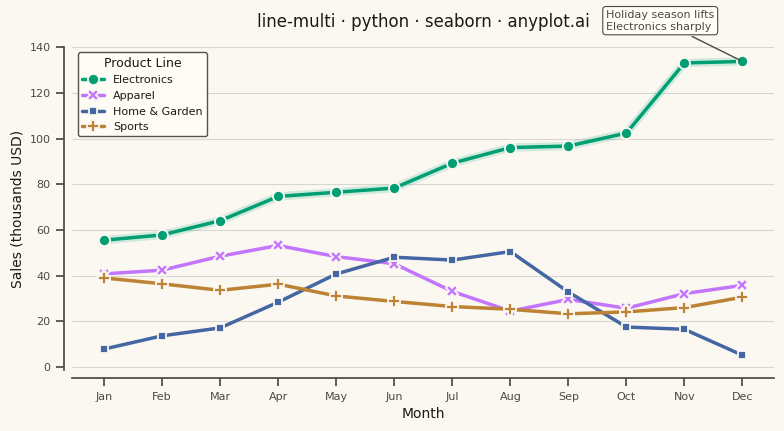

Reproduce this figure in Python.
""" anyplot.ai
line-multi: Multi-Line Comparison Plot
Library: seaborn 0.13.2 | Python 3.13.14
Quality: 89/100 | Updated: 2026-08-05
"""

import os

import matplotlib.pyplot as plt
import numpy as np
import pandas as pd
import seaborn as sns


# Theme tokens
THEME = os.getenv("ANYPLOT_THEME", "light")
PAGE_BG = "#FAF8F1" if THEME == "light" else "#1A1A17"
ELEVATED_BG = "#FFFDF6" if THEME == "light" else "#242420"
INK = "#1A1A17" if THEME == "light" else "#F0EFE8"
INK_SOFT = "#4A4A44" if THEME == "light" else "#B8B7B0"

# Imprint palette (first series always #009E73)
IMPRINT = ["#009E73", "#C475FD", "#4467A3", "#BD8233"]

# Configure seaborn theme
sns.set_theme(
    style="ticks",
    rc={
        "figure.facecolor": PAGE_BG,
        "axes.facecolor": PAGE_BG,
        "axes.edgecolor": INK_SOFT,
        "axes.labelcolor": INK,
        "text.color": INK,
        "xtick.color": INK_SOFT,
        "ytick.color": INK_SOFT,
        "grid.color": INK,
        "grid.alpha": 0.15,
        "legend.facecolor": ELEVATED_BG,
        "legend.edgecolor": INK_SOFT,
    },
)

# Data: Monthly sales for 4 product lines over 12 months
np.random.seed(42)
months = np.arange(1, 13)
month_labels = ["Jan", "Feb", "Mar", "Apr", "May", "Jun", "Jul", "Aug", "Sep", "Oct", "Nov", "Dec"]

# Generate realistic sales patterns for different product categories
# Electronics: Strong growth with holiday spike
electronics = 50 + np.cumsum(np.random.randn(12) * 5 + 3)
electronics[10:] += 30  # Holiday boost

# Apparel: Seasonal with summer and winter peaks
apparel = 40 + 15 * np.sin(np.linspace(0, 2 * np.pi, 12)) + np.random.randn(12) * 3

# Home & Garden: Spring/summer peak
home_garden = 30 + 20 * np.sin(np.linspace(-np.pi / 2, 3 * np.pi / 2, 12)) + np.random.randn(12) * 4

# Sports: Steady with slight seasonal variation
sports = 35 + 5 * np.sin(np.linspace(0, 2 * np.pi, 12) + np.pi / 4) + np.cumsum(np.random.randn(12) * 2)

# April (index 3): Home & Garden and Sports would otherwise sit ~2 units apart on
# a ~140-unit axis, hiding one marker behind the other — nudge them apart
home_garden[3] -= 6
sports[3] += 4

# Create long-format DataFrame for seaborn
df = pd.DataFrame(
    {
        "Month": np.tile(months, 4),
        "Sales (thousands USD)": np.concatenate([electronics, apparel, home_garden, sports]),
        "Product Line": (["Electronics"] * 12 + ["Apparel"] * 12 + ["Home & Garden"] * 12 + ["Sports"] * 12),
    }
)

# Plot — canvas fixed at figsize x dpi = 3200x1800px (16:9), no bbox_inches='tight'
fig, ax = plt.subplots(figsize=(8, 4.5), dpi=400, facecolor=PAGE_BG)
ax.set_facecolor(PAGE_BG)

# Soft underlay glow behind Electronics to sharpen its lead-series hierarchy
ax.plot(months, electronics, color=IMPRINT[0], linewidth=6, alpha=0.16, solid_capstyle="round", zorder=1)

sns.lineplot(
    data=df,
    x="Month",
    y="Sales (thousands USD)",
    hue="Product Line",
    style="Product Line",
    markers=True,
    dashes=False,
    linewidth=2.5,
    markersize=8,
    markeredgecolor=PAGE_BG,
    markeredgewidth=1.3,
    errorbar=None,
    palette=IMPRINT,
    ax=ax,
    zorder=2,
)

# Callout: the holiday spike is the clearest story beat in the data
ax.annotate(
    "Holiday season lifts\nElectronics sharply",
    xy=(12, electronics[-1]),
    xytext=(9.65, electronics[-1] + 14),
    fontsize=8,
    color=INK_SOFT,
    ha="left",
    arrowprops={"arrowstyle": "-", "color": INK_SOFT, "linewidth": 1},
    bbox={"boxstyle": "round,pad=0.3", "facecolor": ELEVATED_BG, "edgecolor": INK_SOFT, "linewidth": 0.8},
)

# Styling
title = "line-multi · python · seaborn · anyplot.ai"
ax.set_title(title, fontsize=12, fontweight="medium", pad=14, color=INK)
ax.set_xlabel("Month", fontsize=10, color=INK)
ax.set_ylabel("Sales (thousands USD)", fontsize=10, color=INK)
ax.tick_params(axis="both", labelsize=8, colors=INK_SOFT)

# Set x-ticks to month names
ax.set_xticks(months)
ax.set_xticklabels(month_labels, fontsize=8)

# Subtle grid
ax.yaxis.grid(True, alpha=0.15, linewidth=0.8)
ax.xaxis.grid(False)

# Refined L-shaped frame
sns.despine(ax=ax, offset=6, trim=False)

# Legend styling — sns.move_legend repositions seaborn's auto-built hue+style legend
sns.move_legend(ax, loc="upper left", title="Product Line", title_fontsize=9, fontsize=8, framealpha=0.95)

fig.tight_layout()
plt.savefig(f"plot-{THEME}.png", dpi=400, facecolor=PAGE_BG)
